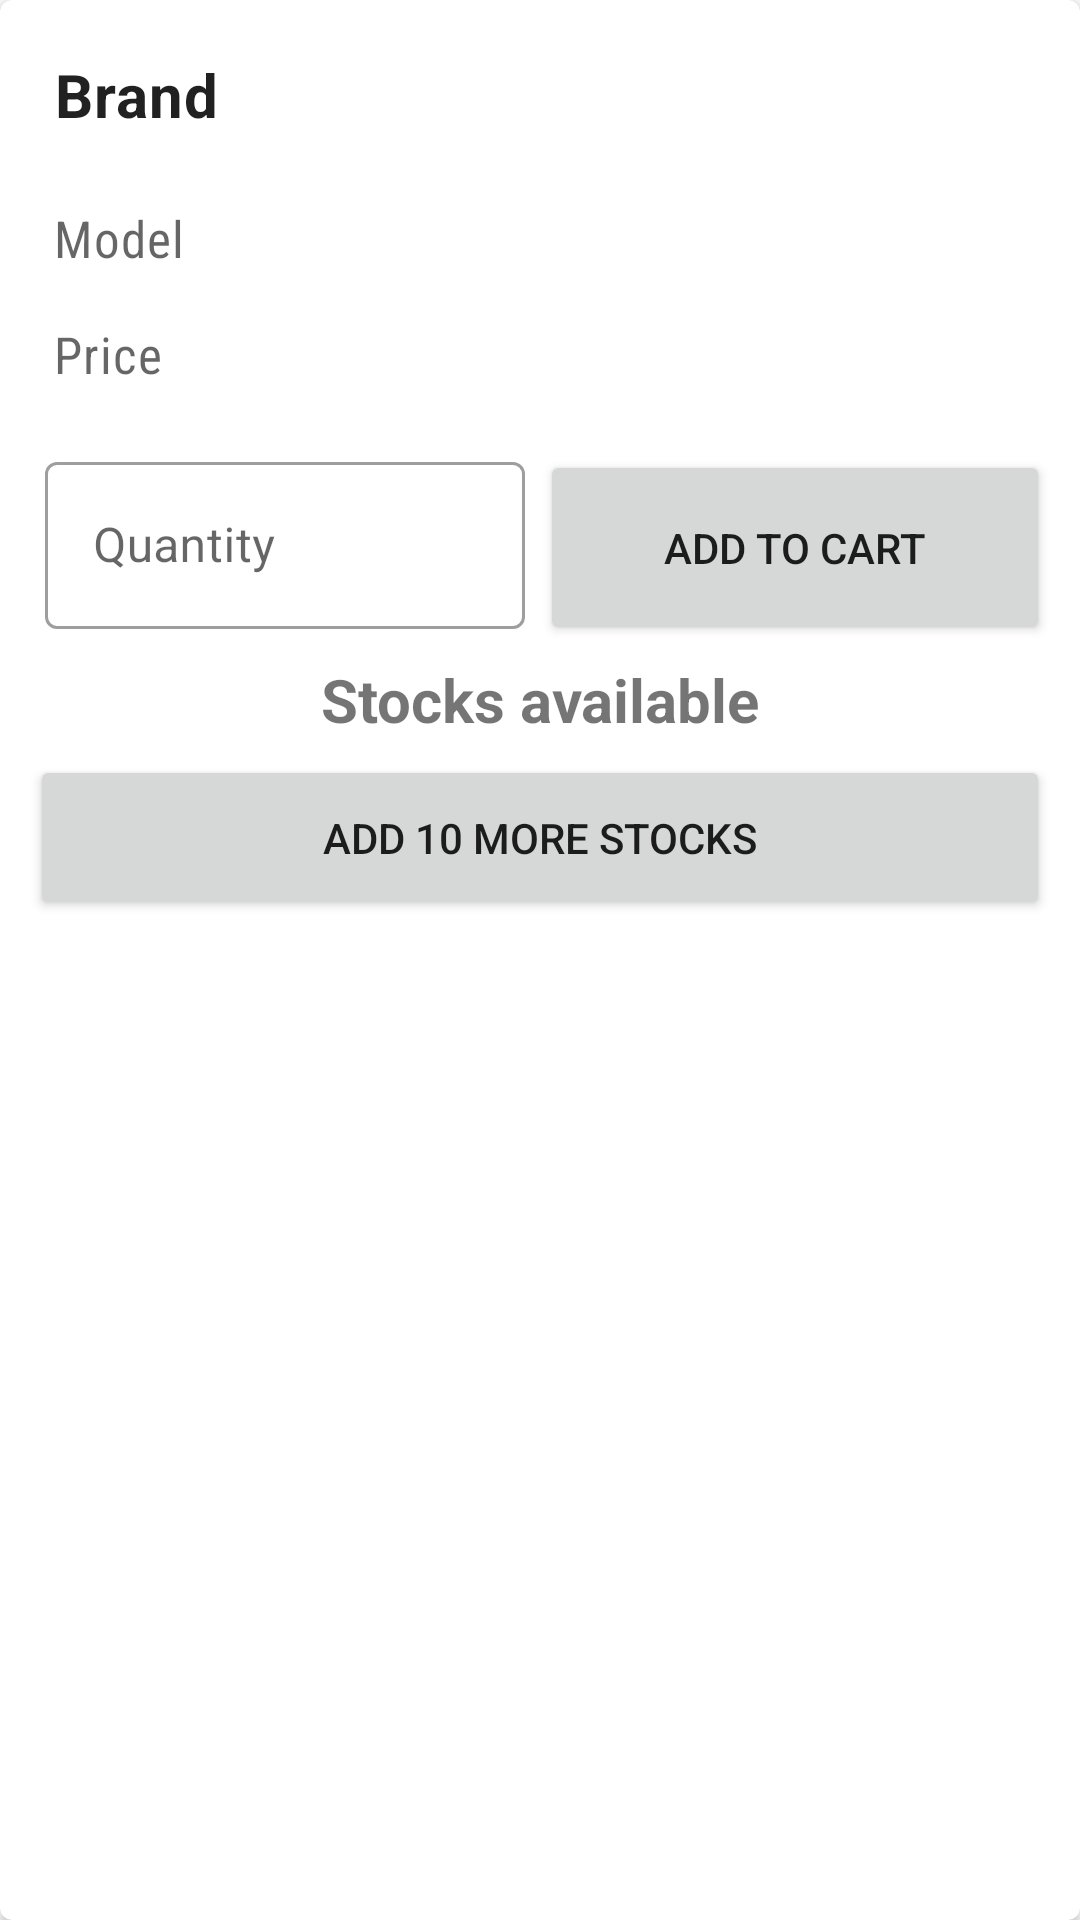

Here is an Android app screen rendered from its layout file. Give the layout XML and the strings, colors and styles it references.
<!-- AndroidManifest.xml: application theme Theme.ZKart -->
<!-- res/layout/stockrow.xml -->
<?xml version="1.0" encoding="utf-8"?>
<com.google.android.material.card.MaterialCardView
    android:layout_height="wrap_content"
    android:layout_margin="9dp"

    android:layout_marginTop="4dp"
    xmlns:android="http://schemas.android.com/apk/res/android"
    android:layout_gravity="center_horizontal"
    xmlns:app="http://schemas.android.com/apk/res-auto"
    android:layout_width="match_parent"
    app:cardElevation="2dp"
    android:id="@+id/cardvw"
    android:layout_marginBottom="6dp"

    android:clickable="true"
    android:focusable="true"
    android:checkable="true">
    <LinearLayout
        android:layout_width="match_parent"
        android:layout_height="wrap_content"
        android:backgroundTint="@android:color/white"
        android:padding="10dp"

        android:orientation="vertical">

        <LinearLayout
            android:layout_width="match_parent"
            android:orientation="horizontal"
            android:layout_height="wrap_content">

            <LinearLayout
                android:layout_width="0dp"
                android:layout_weight="0.65"
                android:orientation="vertical"
                android:layout_height="wrap_content">


                <TextView
                    android:layout_width="match_parent"
                    android:textSize="20sp"
                    android:padding="8dp"
                    android:textStyle="bold"
                    android:id="@+id/Brand"
                    android:textAppearance="?attr/textAppearanceBody2"
                    android:text="Brand"
                    android:layout_height="50dp"/>

                <TextView
                    android:id="@+id/Model"
                    android:layout_width="match_parent"
                    android:layout_height="wrap_content"

                    android:fontFamily="sans-serif-condensed"
                    android:padding="8dp"
                    android:text="Model"
                    android:textAppearance="?attr/textAppearanceBody2"
                    android:textColor="?android:attr/textColorSecondary"
                    android:textSize="17sp" />
                <TextView
                    android:id="@+id/Price"
                    android:layout_width="match_parent"
                    android:layout_height="45dp"

                    android:fontFamily="sans-serif-condensed"
                    android:padding="8dp"
                    android:text="Price"
                    android:textAppearance="?attr/textAppearanceBody2"
                    android:textColor="?android:attr/textColorSecondary"
                    android:textSize="17sp" />





            </LinearLayout>









        </LinearLayout>









        <LinearLayout
            android:layout_width="match_parent"
            android:id="@+id/userLayout"
            android:orientation="horizontal"
            android:layout_height="wrap_content">
            <com.google.android.material.textfield.TextInputLayout
                android:id="@+id/Username"
                android:layout_below="@+id/logoname"
                android:layout_width="0dp"
                android:layout_weight="0.5"
                android:padding="5dp"
                android:layout_height="wrap_content"
                android:hint="Quantity"
                style="@style/Widget.MaterialComponents.TextInputLayout.OutlinedBox">

                <com.google.android.material.textfield.TextInputEditText
                    android:layout_width="match_parent"
                    android:id="@+id/count"
                    android:layout_height="wrap_content"
                    />

            </com.google.android.material.textfield.TextInputLayout>

            <Button
                android:layout_width="0dp"
                android:text="Add to cart"
                android:id="@+id/addtocart"
                android:layout_weight="0.5"
                android:padding="5dp"
                android:layout_height="65dp"/>



        </LinearLayout>

    <LinearLayout
        android:layout_width="match_parent"
        android:id="@+id/adminLayout"
        android:orientation="vertical"
        android:layout_height="wrap_content">
        <TextView
            android:layout_width="match_parent"
            android:text="Stocks available"
            android:padding="5dp"
            android:id="@+id/stocksavailable"
            android:textAlignment="center"
            android:layout_gravity="center"
            android:textStyle="bold"
            android:textSize="20sp"
            android:layout_height="wrap_content"/>
        <Button
            android:layout_width="match_parent"
            android:text="Add 10 more stocks"
            android:id="@+id/Increase_Stock"

            android:padding="5dp"
            android:layout_height="55dp"/>

    </LinearLayout>


    </LinearLayout>


</com.google.android.material.card.MaterialCardView>
<!-- resources referenced by this layout -->
<resources>
  <style name="Theme.ZKart" parent="Theme.MaterialComponents.Light.NoActionBar">
          
          <item name="android:forceDarkAllowed" tools:targetApi="q">false</item>
          <item name="colorPrimary">@color/purple_500</item>
          <item name="colorPrimaryVariant">@color/white</item>
          <item name="colorOnPrimary">@color/white</item>
          
          <item name="colorSecondary">@color/teal_200</item>
          <item name="colorSecondaryVariant">@color/teal_700</item>
          <item name="colorOnSecondary">@color/black</item>
          
          <item name="android:statusBarColor" tools:targetApi="l">?attr/colorPrimaryVariant</item>
          
      </style>
  <!-- not gathered from this repository: default colours our renderer supplied (Android Studio template values) -->
  <color name="purple_500">#FF6200EE</color>
  <color name="teal_200">#FF03DAC5</color>
  <color name="teal_700">#FF018786</color>
  <color name="black">#FF000000</color>
  <color name="white">#FFFFFFFF</color>
</resources>
